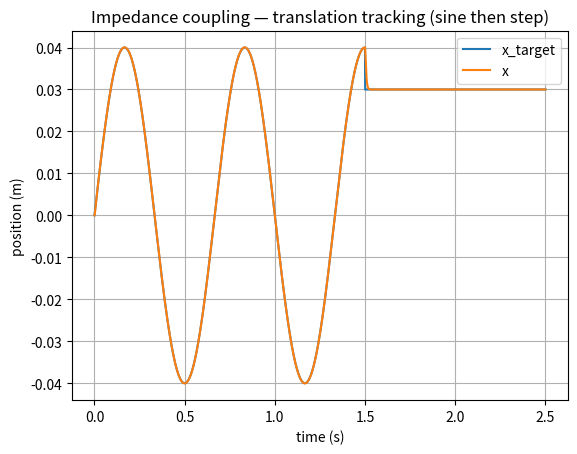
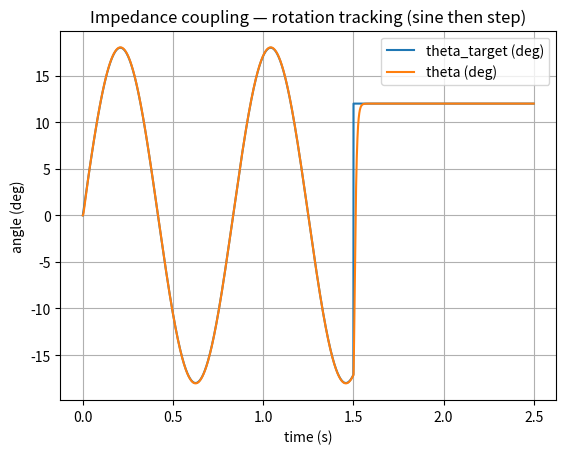

Here is the Python script that generated these plots, in order:
import numpy as np
import matplotlib.pyplot as plt

# Standalone impedance-coupling tracking test (translation + rotation)
# We simulate a "rod tip" DOF with mass m and inertia I, driven by an impedance coupling
# to a target trajectory (x_t, v_t) and (theta_t, omega_t).
#
# Core formulas (per step):
#   F   = kp*(x_t - x) + kd*(v_t - v)
#   tau = kR*(theta_t - theta) + kW*(omega_t - omega)
#
# Dynamics:
#   x_dot = v
#   v_dot = F/m
#   theta_dot = omega
#   omega_dot = tau/I

# ---- Simulation settings ----
dt = 2e-4                 # small dt to mimic high-rate inner loop (e.g., PyElastica substep)
T_sine = 1.5              # seconds of sine tracking
T_step = 1.0              # seconds of step response
T = T_sine + T_step
t = np.arange(0.0, T + dt, dt)

# "Plant" parameters (effective rod tip mass/inertia)
m = 0.02                  # kg (effective translational mass)
I = 5e-5                  # kg*m^2 (effective rotational inertia around some axis)

# Choose gains with near-critical damping:
# For translation: omega_n = sqrt(kp/m), critical kd = 2*sqrt(kp*m)
omega_n_x = 300.0         # rad/s (tracking bandwidth)
kp = m * omega_n_x**2
kd = 2.0 * m * omega_n_x  # critical damping

# For rotation: omega_n = sqrt(kR/I), critical kW = 2*sqrt(kR*I)
omega_n_th = 160.0        # rad/s
kR = I * omega_n_th**2
kW = 2.0 * I * omega_n_th # critical damping

# Optional saturation (helps avoid spikes on abrupt steps)
F_max = 15.0              # N
tau_max = 0.5             # N*m

# ---- Target trajectories (sine then step) ----
# Translation target: sine wave then a step
A_x = 0.04                # meters
f_x = 1.5                 # Hz

x_t = np.zeros_like(t)
v_t = np.zeros_like(t)

# Rotation target: sine wave then a step (in radians)
A_th = np.deg2rad(18.0)   # radians
f_th = 1.2                # Hz

th_t = np.zeros_like(t)
om_t = np.zeros_like(t)

for i, ti in enumerate(t):
    if ti <= T_sine:
        # Sine tracking segment
        x_t[i] = A_x * np.sin(2*np.pi*f_x*ti)
        v_t[i] = A_x * (2*np.pi*f_x) * np.cos(2*np.pi*f_x*ti)

        th_t[i] = A_th * np.sin(2*np.pi*f_th*ti)
        om_t[i] = A_th * (2*np.pi*f_th) * np.cos(2*np.pi*f_th*ti)
    else:
        # Step segment (position step + orientation step)
        x_t[i] = 0.03      # 3 cm step
        v_t[i] = 0.0

        th_t[i] = np.deg2rad(12.0)  # 12 degree step
        om_t[i] = 0.0

# ---- State initialization ----
x = 0.0
v = 0.0
th = 0.0
om = 0.0

x_hist = np.zeros_like(t)
v_hist = np.zeros_like(t)
F_hist = np.zeros_like(t)

th_hist = np.zeros_like(t)
om_hist = np.zeros_like(t)
tau_hist = np.zeros_like(t)

# ---- Time stepping (simple explicit Euler for clarity) ----
# (This is NOT a recommendation for PyElastica integration; it's a minimal standalone test.)
for k in range(len(t)):
    # Impedance forces/torques
    F = kp*(x_t[k] - x) + kd*(v_t[k] - v)
    tau = kR*(th_t[k] - th) + kW*(om_t[k] - om)

    # Saturation to avoid unrealistic spikes on discontinuities
    if abs(F) > F_max:
        F = np.sign(F) * F_max
    if abs(tau) > tau_max:
        tau = np.sign(tau) * tau_max

    # Save
    x_hist[k] = x
    v_hist[k] = v
    F_hist[k] = F

    th_hist[k] = th
    om_hist[k] = om
    tau_hist[k] = tau

    # Dynamics update
    a = F / m
    alpha = tau / I

    # Euler integrate
    v = v + dt * a
    x = x + dt * v

    om = om + dt * alpha
    th = th + dt * om

# ---- Plot 1: Linear tracking ----
plt.figure()
plt.plot(t, x_t, label="x_target")
plt.plot(t, x_hist, label="x")
plt.xlabel("time (s)")
plt.ylabel("position (m)")
plt.title("Impedance coupling — translation tracking (sine then step)")
plt.legend()
plt.grid(True)

# ---- Plot 2: Rotational tracking ----
plt.figure()
plt.plot(t, np.rad2deg(th_t), label="theta_target (deg)")
plt.plot(t, np.rad2deg(th_hist), label="theta (deg)")
plt.xlabel("time (s)")
plt.ylabel("angle (deg)")
plt.title("Impedance coupling — rotation tracking (sine then step)")
plt.legend()
plt.grid(True)

plt.show()
